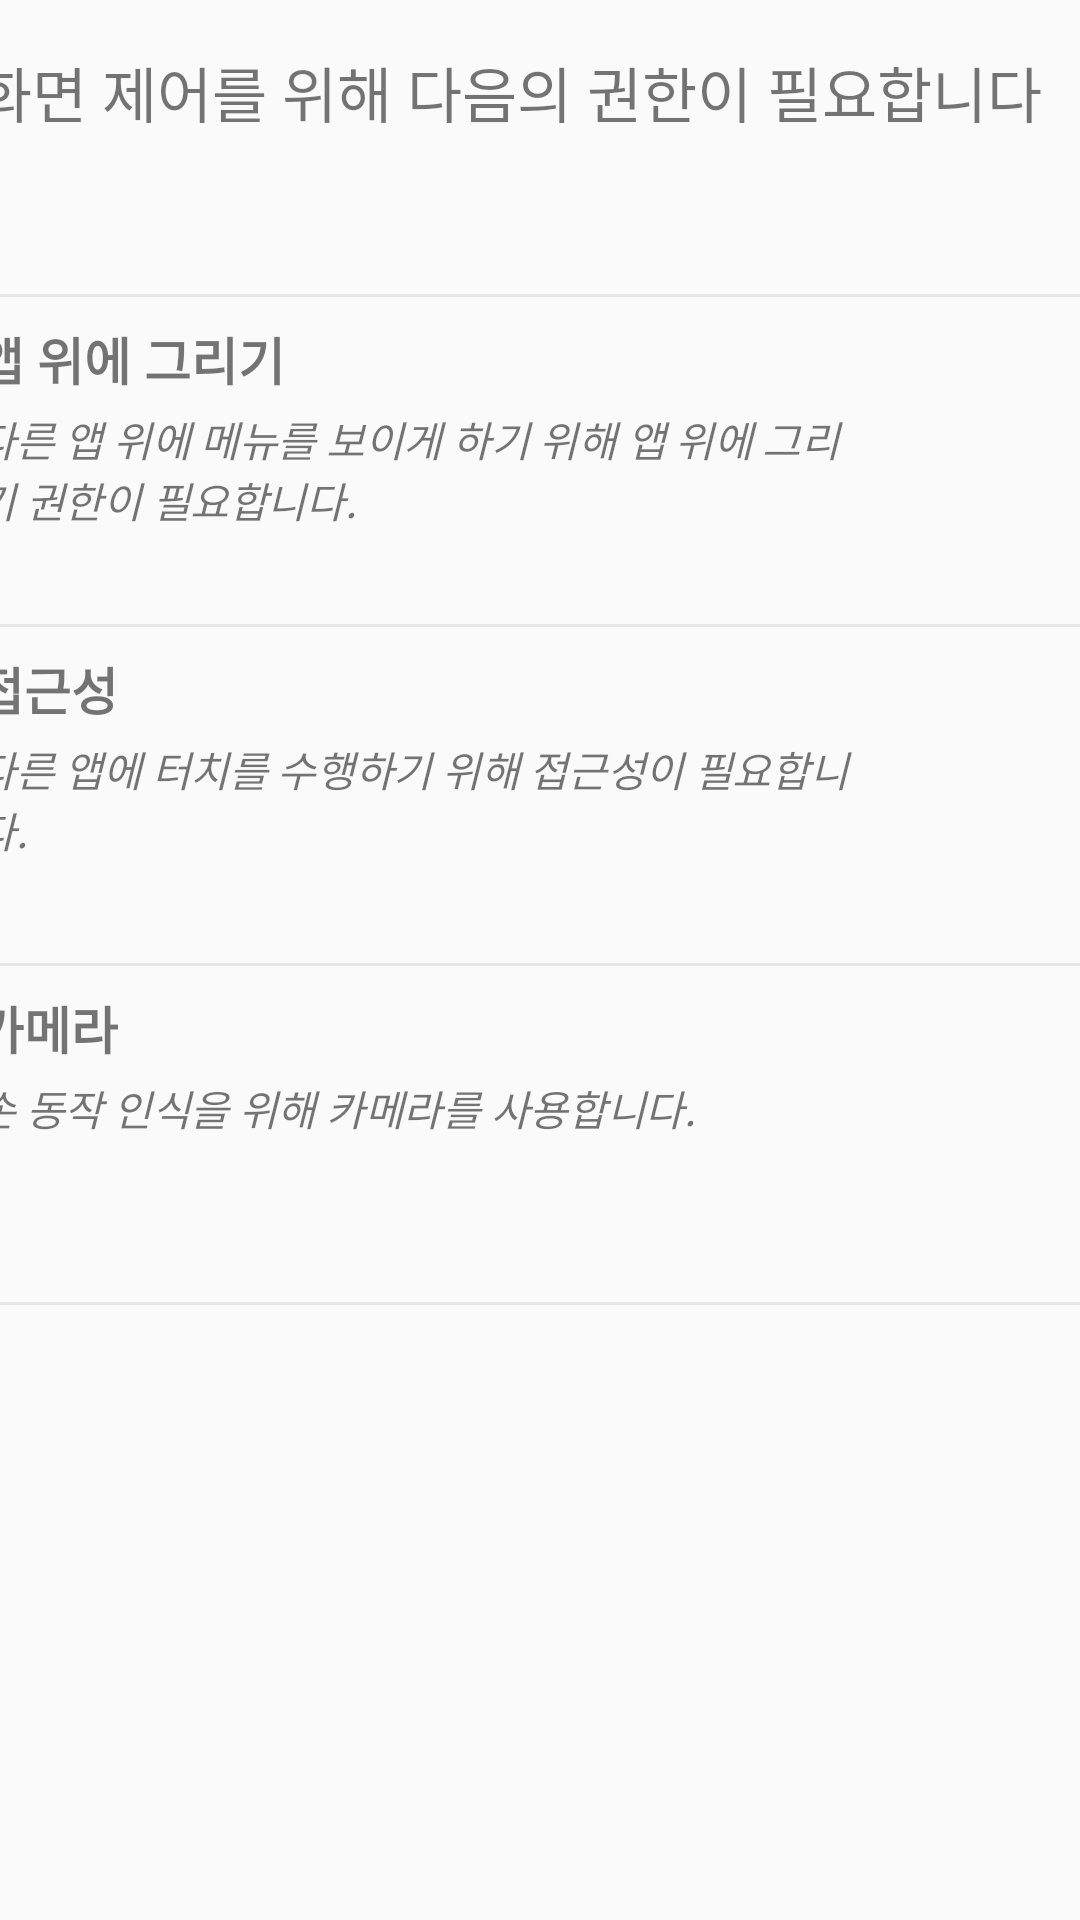

Write the Android layout XML for this screen, with the resource values it uses.
<!-- AndroidManifest.xml: application theme AppTheme -->
<!-- res/layout/dialog_permissions.xml -->
<?xml version="1.0" encoding="utf-8"?>
<androidx.constraintlayout.widget.ConstraintLayout xmlns:android="http://schemas.android.com/apk/res/android"
    xmlns:app="http://schemas.android.com/apk/res-auto"
    xmlns:tools="http://schemas.android.com/tools"
    android:layout_width="match_parent"
    android:layout_height="match_parent">

    <LinearLayout
        android:layout_width="408dp"
        android:layout_height="558dp"
        android:orientation="vertical"
        app:layout_constraintEnd_toEndOf="parent"
        app:layout_constraintStart_toStartOf="parent"
        app:layout_constraintTop_toTopOf="parent">

        <TextView
            android:id="@+id/textView3"
            android:layout_width="match_parent"
            android:layout_height="66dp"
            android:layout_margin="@dimen/margin_horizontal_default"
            android:text="@string/dialog_permissions_header"
            android:textSize="@dimen/text_size_list_item_text" />

        <View style="@style/Separator" />

        <RelativeLayout
            android:id="@+id/item_overlay_permission"
            style="@style/PermissionItemView"
            android:layout_height="109dp">

            <TextView
                android:id="@+id/text_config_overlay"
                android:layout_width="match_parent"
                android:layout_height="wrap_content"
                android:layout_alignParentStart="true"
                android:layout_alignParentTop="true"
                android:layout_marginTop="@dimen/margin_vertical_small"
                android:layout_toStartOf="@id/img_config_overlay_status"
                android:gravity="center_vertical"
                android:text="@string/dialog_permission_overlay"
                android:textSize="@dimen/text_size_list_item_text_big"
                android:textStyle="bold"
                tools:text="@string/dialog_permission_overlay" />

            <TextView
                android:id="@+id/text_config_overlay_desc"
                android:layout_width="match_parent"
                android:layout_height="wrap_content"
                android:layout_below="@id/text_config_overlay"
                android:layout_alignParentStart="true"
                android:layout_marginTop="@dimen/margin_vertical_small"
                android:layout_marginBottom="@dimen/margin_vertical_small"
                android:layout_toStartOf="@id/img_config_overlay_status"
                android:gravity="center_vertical"
                android:text="@string/dialog_permission_overlay_desc"
                android:textSize="@dimen/text_size_list_item_text_small"
                android:textStyle="italic" />

            <ImageView
                android:id="@+id/img_config_overlay_status"
                android:layout_width="wrap_content"
                android:layout_height="wrap_content"
                android:layout_alignParentEnd="true"
                android:layout_centerVertical="true"
                android:layout_marginTop="20dp"
                android:layout_marginEnd="60dp"
                android:contentDescription="@string/content_desc_overlay_state"
                android:padding="@dimen/margin_horizontal_small"
                android:scaleType="fitCenter"
                tools:ignore="ImageContrastCheck"
                tools:src="@drawable/ic_confirm"
                tools:tint="@color/primary" />
        </RelativeLayout>

        <View style="@style/Separator" />

        <RelativeLayout
            android:id="@+id/item_accessibility_permission"
            style="@style/PermissionItemView"
            android:layout_height="112dp">

            <TextView
                android:id="@+id/text_config_accessibility"
                android:layout_width="match_parent"
                android:layout_height="wrap_content"
                android:layout_alignParentStart="true"
                android:layout_alignParentTop="true"
                android:layout_marginTop="@dimen/margin_vertical_small"
                android:layout_toStartOf="@id/img_config_accessibility_status"
                android:gravity="center_vertical"
                android:text="@string/dialog_permission_accessibility"
                android:textSize="@dimen/text_size_list_item_text_big"
                android:textStyle="bold" />

            <TextView
                android:id="@+id/text_config_accessibility_desc"
                android:layout_width="match_parent"
                android:layout_height="wrap_content"
                android:layout_below="@id/text_config_accessibility"
                android:layout_alignParentStart="true"
                android:layout_marginTop="@dimen/margin_vertical_small"
                android:layout_marginBottom="@dimen/margin_vertical_small"
                android:layout_toStartOf="@id/img_config_accessibility_status"
                android:gravity="center_vertical"
                android:text="@string/dialog_permission_accessibility_desc"
                android:textSize="@dimen/text_size_list_item_text_small"
                android:textStyle="italic" />

            <ImageView
                android:id="@+id/img_config_accessibility_status"
                android:layout_width="wrap_content"
                android:layout_height="wrap_content"
                android:layout_alignParentEnd="true"
                android:layout_centerVertical="true"
                android:layout_marginTop="20dp"
                android:layout_marginEnd="60dp"
                android:contentDescription="@string/content_desc_accessibility_state"
                android:padding="@dimen/margin_horizontal_small"
                android:scaleType="fitCenter"
                tools:src="@drawable/ic_cancel"
                tools:tint="@android:color/holo_red_light" />

        </RelativeLayout>

        <View style="@style/Separator" />

        <RelativeLayout
            android:id="@+id/item_camera_permission"
            style="@style/PermissionItemView"
            android:layout_height="112dp">

            <TextView
                android:id="@+id/text_config_camera"
                android:layout_width="match_parent"
                android:layout_height="wrap_content"
                android:layout_alignParentStart="true"
                android:layout_alignParentTop="true"
                android:layout_marginTop="@dimen/margin_vertical_small"
                android:layout_toStartOf="@id/img_config_camera_status"
                android:gravity="center_vertical"
                android:text="@string/dialog_permission_camera"
                android:textSize="@dimen/text_size_list_item_text_big"
                android:textStyle="bold" />

            <TextView
                android:id="@+id/text_config_camera_desc"
                android:layout_width="match_parent"
                android:layout_height="wrap_content"
                android:layout_below="@id/text_config_camera"
                android:layout_alignParentStart="true"
                android:layout_marginTop="@dimen/margin_vertical_small"
                android:layout_marginBottom="@dimen/margin_vertical_small"
                android:layout_toStartOf="@id/img_config_camera_status"
                android:gravity="center_vertical"
                android:text="@string/dialog_permission_camera_desc"
                android:textSize="@dimen/text_size_list_item_text_small"
                android:textStyle="italic" />

            <ImageView
                android:id="@+id/img_config_camera_status"
                android:layout_width="wrap_content"
                android:layout_height="wrap_content"
                android:layout_alignParentEnd="true"
                android:layout_centerVertical="true"
                android:layout_marginTop="20dp"
                android:layout_marginEnd="60dp"
                android:contentDescription="@string/content_desc_camera_state"
                android:padding="@dimen/margin_horizontal_small"
                android:scaleType="fitCenter"
                tools:src="@drawable/ic_cancel"
                tools:tint="@android:color/holo_red_light" />

        </RelativeLayout>

        <View style="@style/Separator" />

    </LinearLayout>
</androidx.constraintlayout.widget.ConstraintLayout>
<!-- resources referenced by this layout -->
<resources>
  <color name="primary">#4CAF50</color>
  <dimen name="margin_horizontal_default">16dp</dimen>
  <dimen name="margin_horizontal_small">8dp</dimen>
  <dimen name="margin_vertical_small">4dp</dimen>
  <dimen name="text_size_list_item_text">20sp</dimen>
  <dimen name="text_size_list_item_text_big">17sp</dimen>
  <dimen name="text_size_list_item_text_small">14sp</dimen>
  <string name="content_desc_accessibility_state">Accessibility service permission state</string>
  <string name="content_desc_camera_state">camera permission state</string>
  <string name="content_desc_overlay_state">Overlay permission state</string>
  <string name="dialog_permission_accessibility">접근성</string>
  <string name="dialog_permission_accessibility_desc">다른 앱에 터치를 수행하기 위해 접근성이 필요합니다.</string>
  <string name="dialog_permission_camera">카메라</string>
  <string name="dialog_permission_camera_desc">손 동작 인식을 위해 카메라를 사용합니다.</string>
  <string name="dialog_permission_overlay">앱 위에 그리기</string>
  <string name="dialog_permission_overlay_desc">다른 앱 위에 메뉴를 보이게 하기 위해 앱 위에 그리기 권한이 필요합니다.</string>
  <string name="dialog_permissions_header">화면 제어를 위해 다음의 권한이 필요합니다</string>
  <style name="PermissionItemView">
          <item name="android:layout_width">match_parent</item>
          <item name="android:layout_height">wrap_content</item>
          <item name="android:paddingTop">@dimen/margin_vertical_small</item>
          <item name="android:paddingBottom">@dimen/margin_vertical_small</item>
          <item name="android:paddingStart">@dimen/margin_horizontal_default</item>
          <item name="android:paddingEnd">@dimen/margin_horizontal_default</item>
          <item name="android:background">?attr/selectableItemBackground</item>
      </style>
  <style name="Separator">
          <item name="android:layout_width">match_parent</item>
          <item name="android:layout_height">1dp</item>
          <item name="android:background">@android:drawable/divider_horizontal_bright</item>
      </style>
  <style name="AppTheme" parent="Theme.AppCompat.Light.NoActionBar">
          <item name="colorPrimary">@color/primary</item>
          <item name="colorPrimaryDark">@color/primaryDark</item>
          <item name="colorAccent">@color/accent</item>
          <item name="autoCompleteTextViewStyle">@style/SearchView</item>
      </style>
  <color name="primaryDark">#388E3C</color>
  <color name="accent">#448AFF</color>
  <style name="SearchView" parent="Widget.AppCompat.Light.AutoCompleteTextView">
          <item name="android:textColor">@color/textTitle</item>
          <item name="android:textColorHint">@color/textHint</item>
      </style>
  <color name="textTitle">#FFFFFF</color>
  <color name="textHint">#88FFFFFF</color>
</resources>
